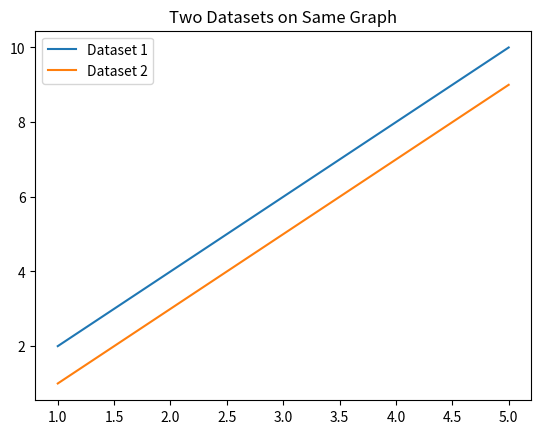

Generate this figure with matplotlib:
# Program to plot two datasets on the same graph

import matplotlib.pyplot as plt

# Dataset 1
x = [1, 2, 3, 4, 5]
y1 = [2, 4, 6, 8, 10]

# Dataset 2
y2 = [1, 3, 5, 7, 9]

# Plot first dataset
plt.plot(x, y1, label="Dataset 1")

# Plot second dataset
plt.plot(x, y2, label="Dataset 2")

# Add legend
plt.legend()

# Add title
plt.title("Two Datasets on Same Graph")

# Show plot
plt.show()
